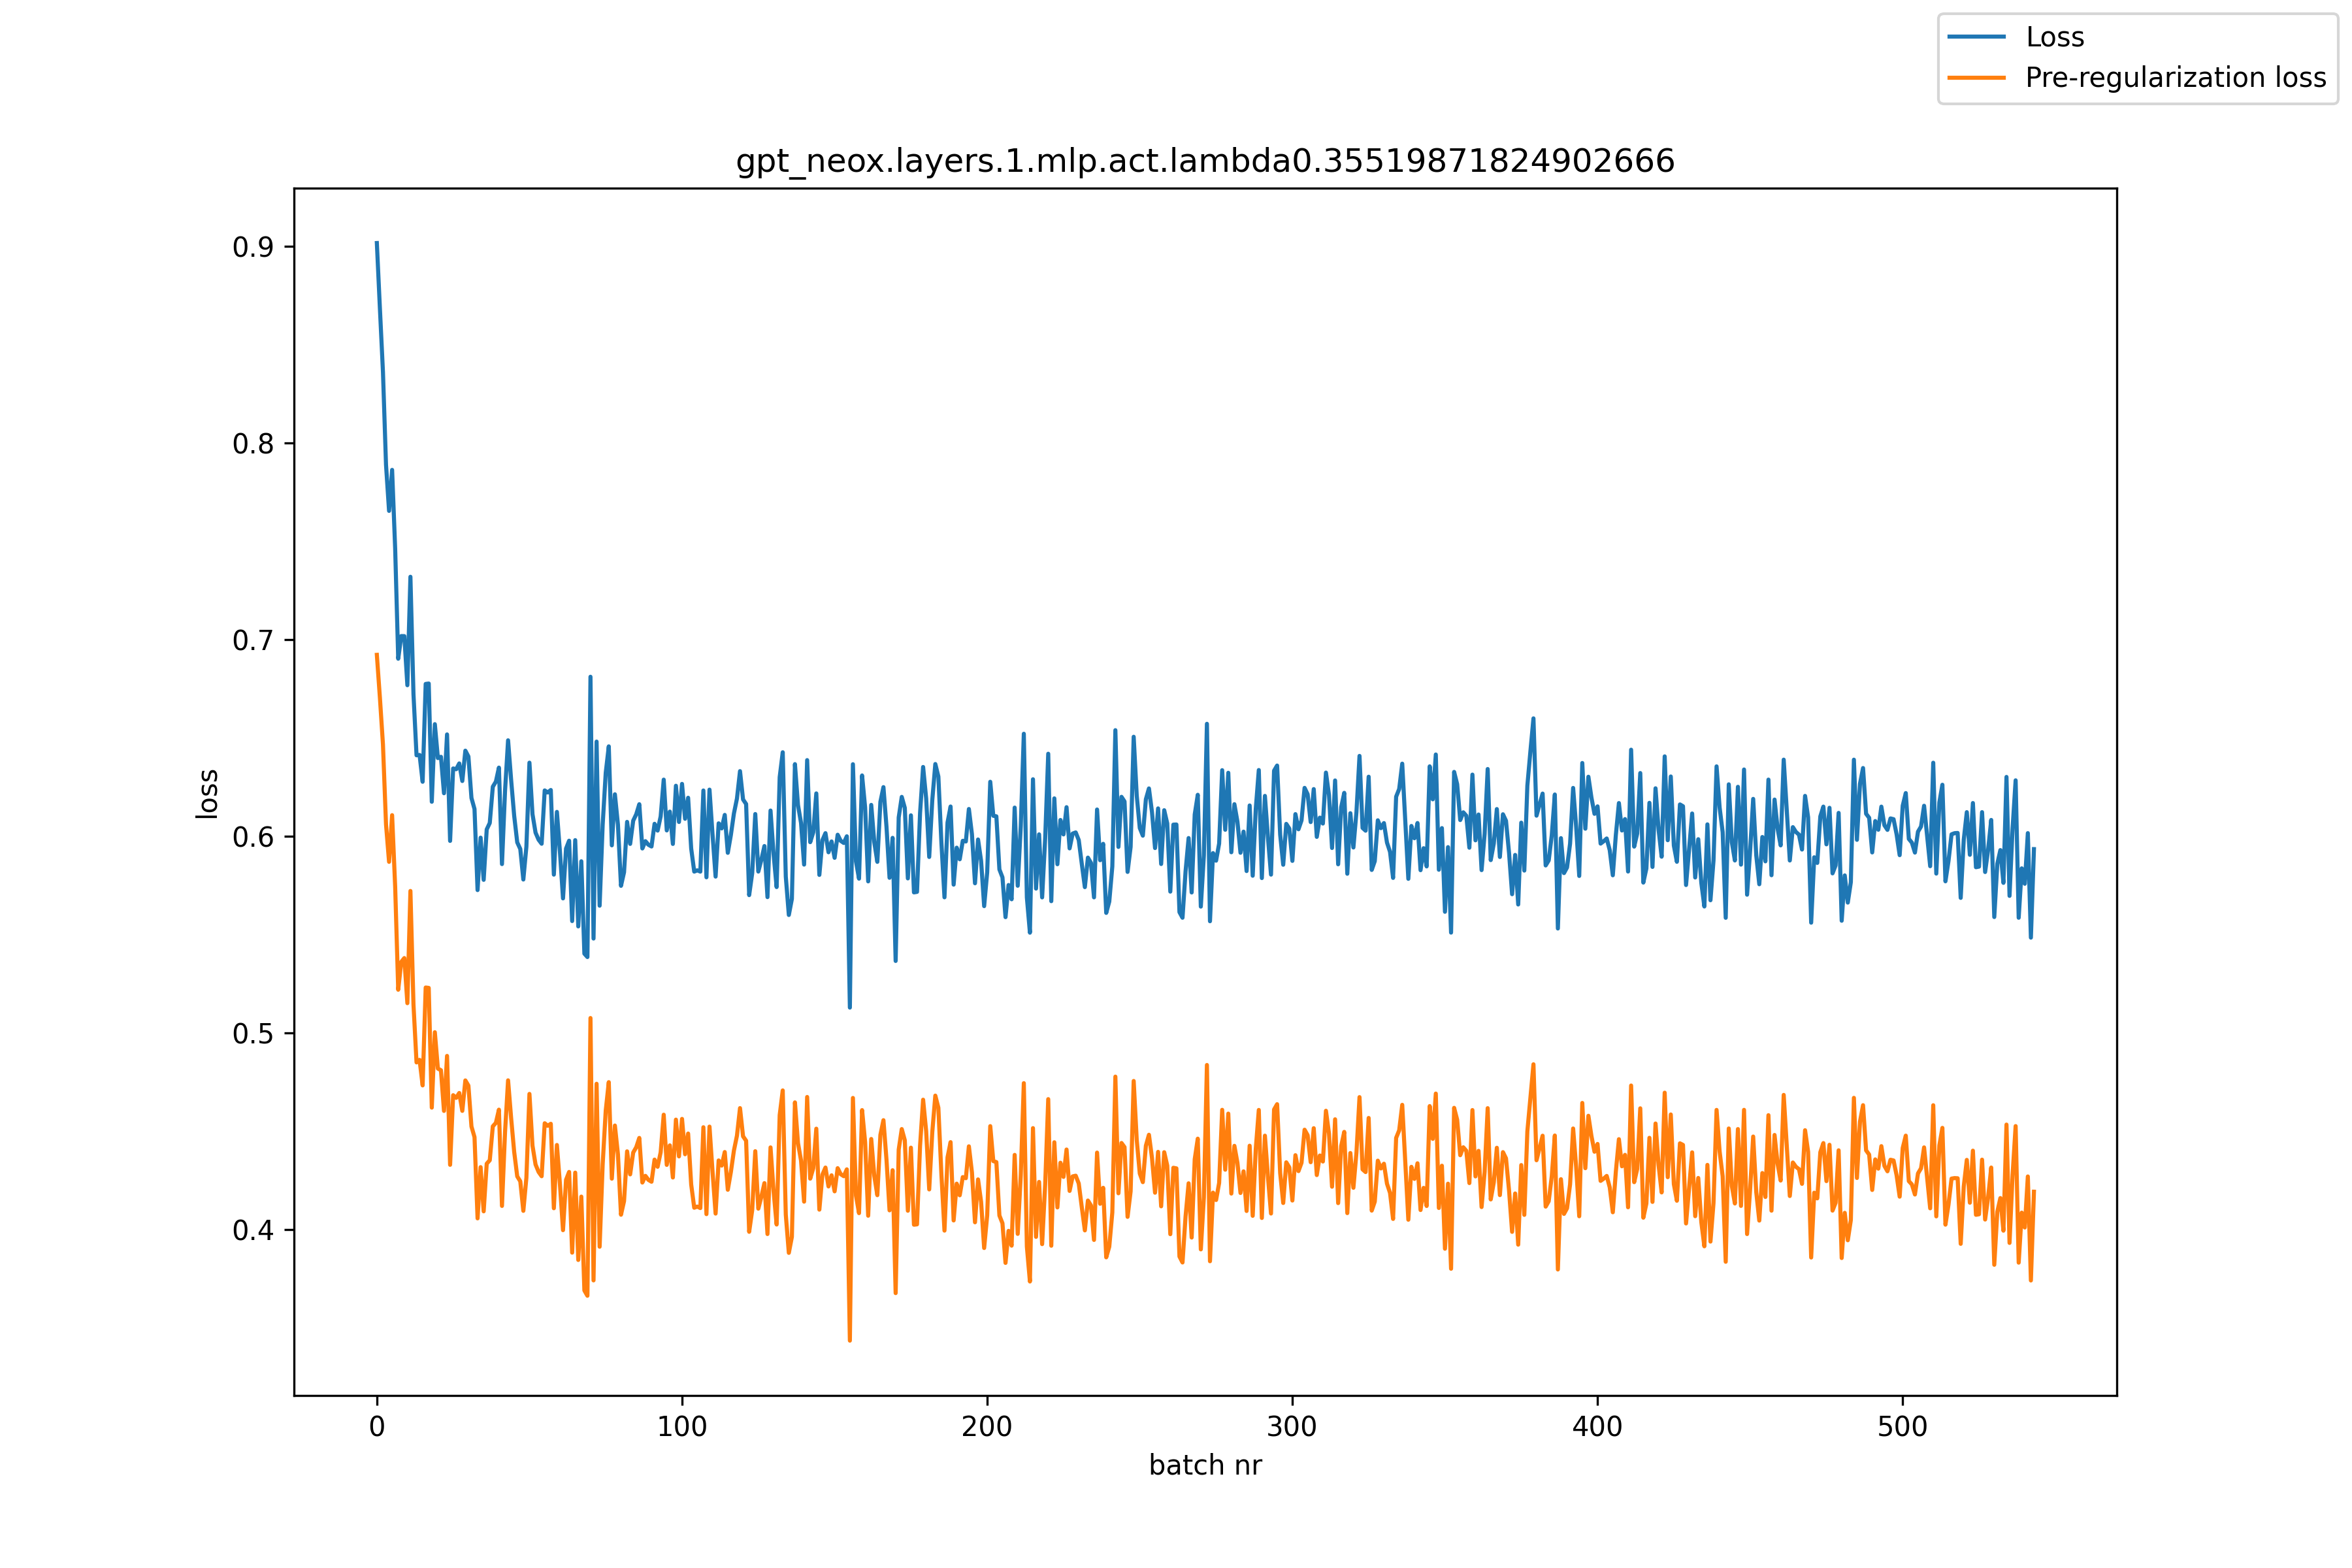

The file beside this chart, header and first rows:
, loss, pre_reg_loss
0, 0.9017, 0.6923
1, 0.8684, 0.6705
2, 0.8362, 0.6468
3, 0.7889, 0.6061
4, 0.7655, 0.5871
5, 0.7863, 0.6108
6, 0.7463, 0.5744
7, 0.6903, 0.522
8, 0.7018, 0.5362
9, 0.7018, 0.5381
10, 0.6768, 0.5152
11, 0.732, 0.5723
12, 0.6724, 0.5146
13, 0.6412, 0.4851
14, 0.6414, 0.4864
15, 0.6278, 0.4734
16, 0.6775, 0.5232
17, 0.6777, 0.523
18, 0.6176, 0.4621
19, 0.6571, 0.5004
20, 0.6398, 0.4819
21, 0.6405, 0.4811
22, 0.6219, 0.4604
23, 0.6518, 0.4884
24, 0.5977, 0.433
25, 0.6345, 0.4684
26, 0.6341, 0.4671
27, 0.6371, 0.4695
28, 0.6282, 0.4604
29, 0.6436, 0.4759
30, 0.6406, 0.4733
31, 0.6195, 0.4525
32, 0.6139, 0.4471
33, 0.5727, 0.4058
34, 0.5993, 0.4318
35, 0.5779, 0.4094
36, 0.6035, 0.4336
37, 0.6068, 0.4354
38, 0.6253, 0.4526
39, 0.6278, 0.4543
40, 0.635, 0.4611
41, 0.5859, 0.4121
42, 0.623, 0.4495
43, 0.6488, 0.476
44, 0.6288, 0.4568
45, 0.6104, 0.4396
46, 0.597, 0.4272
47, 0.5936, 0.4246
48, 0.5781, 0.4096
49, 0.5947, 0.4264
50, 0.6375, 0.4691
51, 0.6113, 0.4428
52, 0.6019, 0.4332
53, 0.5983, 0.4294
54, 0.5963, 0.4272
55, 0.6234, 0.4542
56, 0.6223, 0.4529
57, 0.6236, 0.4539
58, 0.5806, 0.4109
59, 0.6125, 0.4431
... 484 more rows
